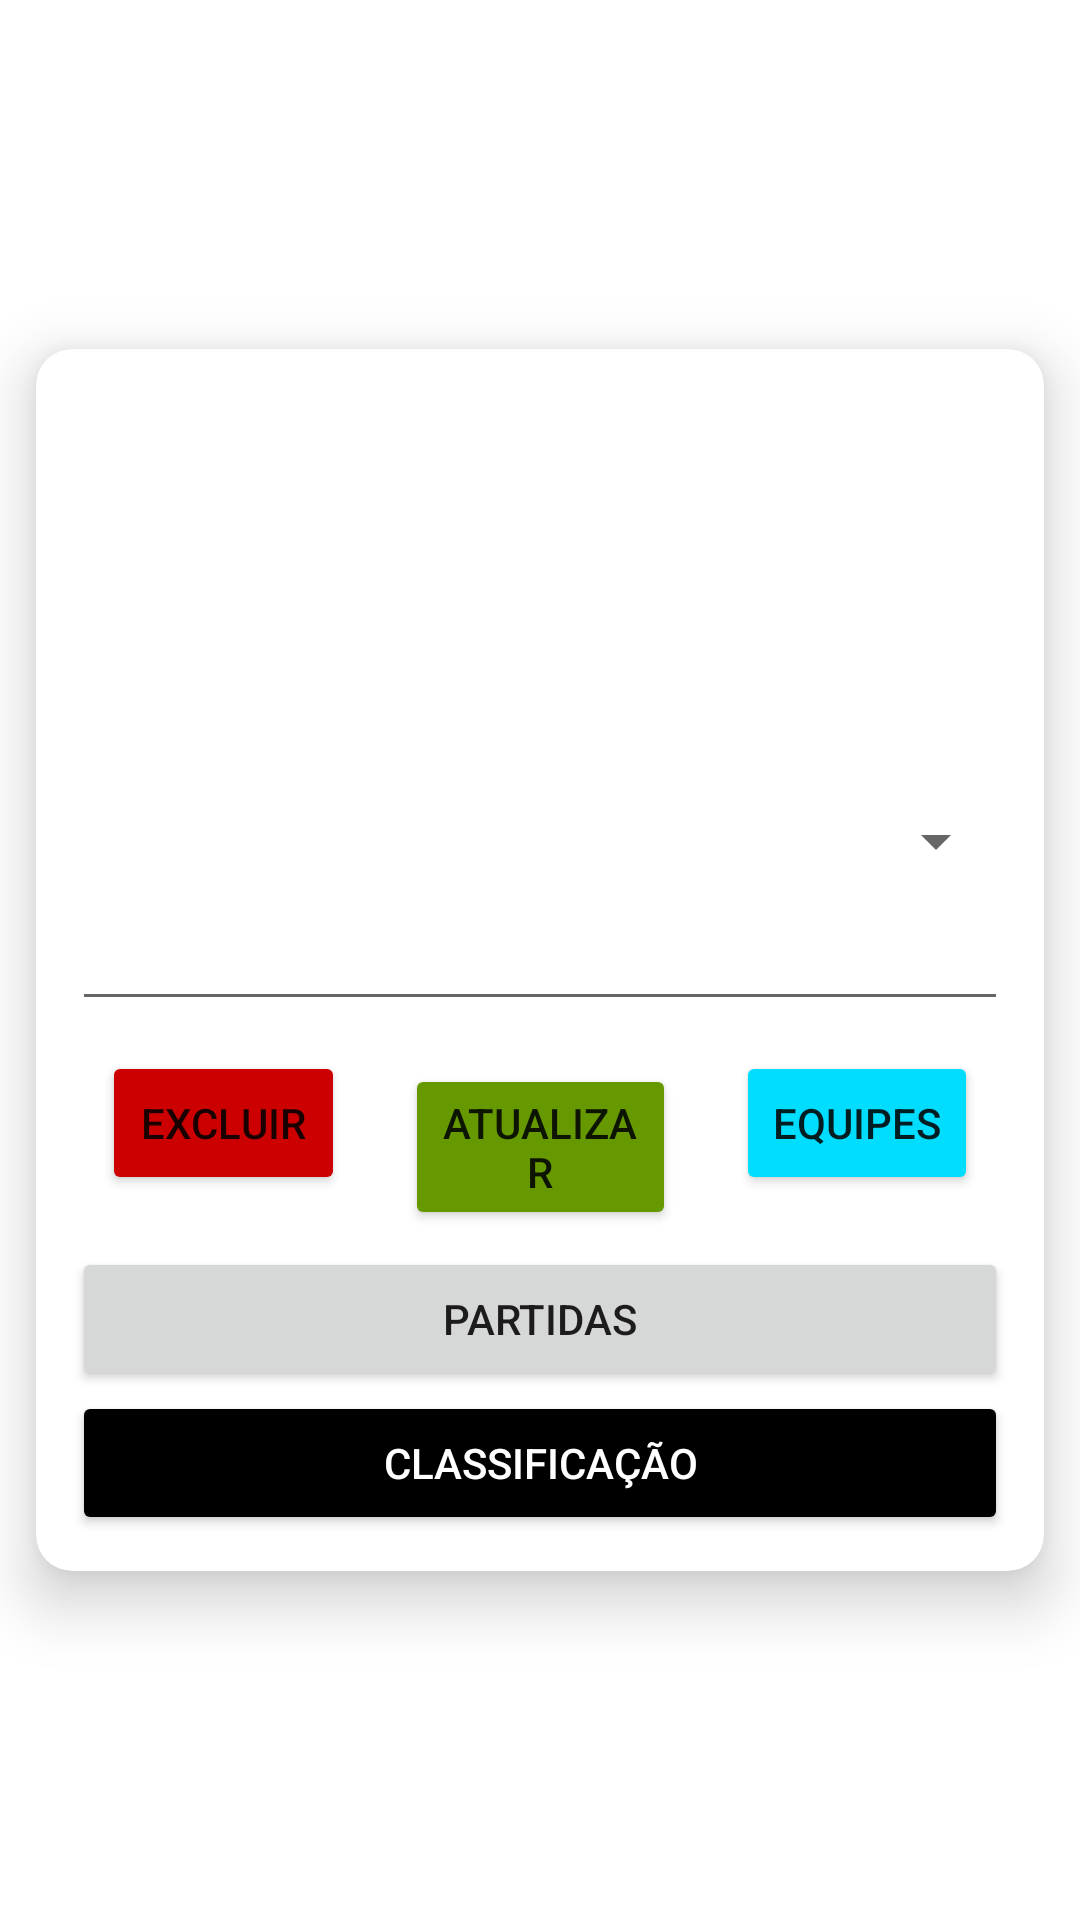

Write the Android layout XML for this screen, with the resource values it uses.
<!-- AndroidManifest.xml: application theme Theme.Calcamp -->
<!-- res/layout/popup_edit_league.xml -->
<?xml version="1.0" encoding="utf-8"?>
<LinearLayout xmlns:android="http://schemas.android.com/apk/res/android"
    xmlns:app="http://schemas.android.com/apk/res-auto"
    xmlns:tools="http://schemas.android.com/tools"
    android:layout_width="match_parent"
    android:layout_height="match_parent"
    android:gravity="center"
    android:orientation="vertical"
    >

    <androidx.cardview.widget.CardView
        android:layout_width="wrap_content"
        android:layout_height="wrap_content"
        android:layout_margin="12dp"
        app:cardCornerRadius="12dp"
        app:cardElevation="12dp"
        app:contentPadding="12dp">

        <LinearLayout
            android:layout_width="match_parent"
            android:layout_height="match_parent"
            android:orientation="vertical">

            <ImageView
                android:id="@+id/imagePopupLeague"
                android:layout_width="match_parent"
                android:layout_height="140dp"
                tools:ignore="ImageContrastCheck"
                tools:srcCompat="@tools:sample/avatars" />

            <Spinner
                android:id="@+id/spinnerPopupLeague"
                android:layout_width="match_parent"
                android:layout_height="wrap_content" />

            <EditText
                android:id="@+id/etNamePopupLeague"
                android:layout_width="match_parent"
                android:layout_height="wrap_content"
                android:ems="10"
                android:inputType="text"
                android:minHeight="48dp"
                android:text="" />

            <LinearLayout
                android:layout_width="match_parent"
                android:layout_height="match_parent"
                android:orientation="horizontal">

                <Button
                    android:id="@+id/btnDeleteLeague"
                    android:layout_width="wrap_content"
                    android:layout_height="wrap_content"
                    android:layout_margin="10dp"
                    android:layout_weight="1"
                    android:backgroundTint="@android:color/holo_red_dark"
                    android:text="Excluir"
                    app:cornerRadius="12dp" />

                <Button
                    android:id="@+id/btnUpdateLeague"
                    android:layout_width="wrap_content"
                    android:layout_height="wrap_content"
                    android:layout_margin="10dp"
                    android:layout_weight="1"
                    android:backgroundTint="@android:color/holo_green_dark"
                    android:text="Atualizar"
                    app:cornerRadius="12dp" />

                <Button
                    android:id="@+id/btnPopupAddTeams"
                    android:layout_width="wrap_content"
                    android:layout_height="wrap_content"
                    android:layout_margin="10dp"
                    android:layout_weight="1"
                    android:backgroundTint="@android:color/holo_blue_bright"
                    android:text="Equipes"
                    app:cornerRadius="12dp" />

            </LinearLayout>

            <Button
                android:id="@+id/btnPopupActivityTeamLeagueScore"
                android:layout_width="match_parent"
                android:layout_height="wrap_content"
                android:text="Partidas" />

            <Button
                android:id="@+id/btnPopupActivityTeamLeagueScoreClassification"
                android:layout_width="match_parent"
                android:layout_height="wrap_content"
                android:backgroundTint="@color/black"
                android:text="Classificação"
                android:textColor="@color/white" />

        </LinearLayout>

    </androidx.cardview.widget.CardView>

</LinearLayout>
<!-- resources referenced by this layout -->
<resources>
  <color name="black">#FF000000</color>
  <color name="white">#FFFFFFFF</color>
  <style name="Theme.Calcamp" parent="Theme.MaterialComponents.DayNight.NoActionBar">
          
          <item name="colorPrimary">@color/colorPrimary</item>
          <item name="colorPrimaryVariant">@color/colorPrimaryDark</item>
          <item name="colorOnPrimary">@color/white</item>
          
          <item name="colorSecondary">@color/white</item>
          <item name="colorSecondaryVariant">@color/white</item>
          <item name="colorOnSecondary">@color/black</item>
          
          <item name="android:statusBarColor" tools:targetApi="l">?attr/colorPrimaryVariant</item>
          
      </style>
  <color name="colorPrimary">#171718</color>
  <color name="colorPrimaryDark">#000000</color>
</resources>
